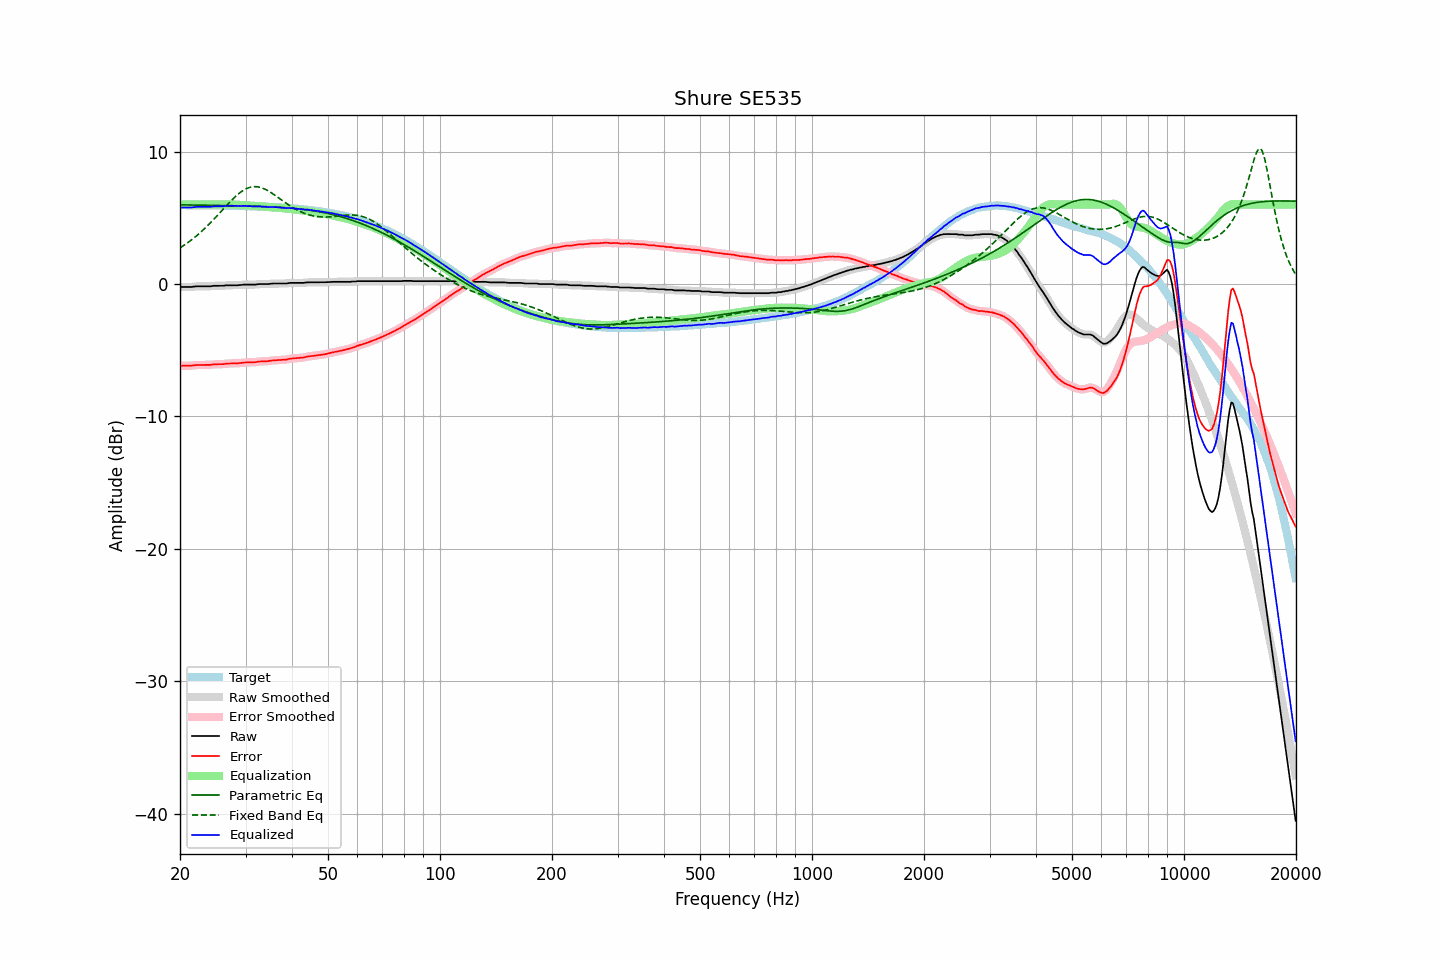

The file beside this chart, header and first rows:
frequency, raw, error, smoothed, error_smoothed, equalization, parametric_eq, fixed_band_eq, equalized_raw, equalized_smoothed, target
20.00, -0.24, -6.19, -0.24, -6.19, 6.00, 5.98, 2.72, 5.76, 5.76, 5.95
20.20, -0.23, -6.18, -0.23, -6.18, 6.00, 5.97, 2.80, 5.77, 5.77, 5.95
20.40, -0.23, -6.18, -0.23, -6.18, 6.00, 5.97, 2.88, 5.77, 5.77, 5.95
20.61, -0.23, -6.18, -0.23, -6.18, 6.00, 5.97, 2.96, 5.77, 5.77, 5.95
20.81, -0.23, -6.18, -0.23, -6.18, 6.00, 5.97, 3.05, 5.77, 5.77, 5.95
21.02, -0.23, -6.17, -0.23, -6.18, 6.00, 5.97, 3.13, 5.77, 5.77, 5.95
21.23, -0.23, -6.17, -0.23, -6.17, 6.00, 5.96, 3.22, 5.77, 5.77, 5.95
21.44, -0.23, -6.17, -0.22, -6.17, 6.00, 5.96, 3.31, 5.77, 5.78, 5.95
21.66, -0.21, -6.15, -0.21, -6.15, 6.00, 5.96, 3.41, 5.79, 5.79, 5.94
21.87, -0.20, -6.14, -0.20, -6.14, 6.00, 5.96, 3.51, 5.80, 5.80, 5.94
22.09, -0.18, -6.12, -0.18, -6.13, 6.00, 5.96, 3.61, 5.82, 5.82, 5.94
22.31, -0.18, -6.12, -0.18, -6.12, 6.00, 5.96, 3.71, 5.82, 5.82, 5.94
22.54, -0.18, -6.12, -0.18, -6.12, 6.00, 5.95, 3.81, 5.82, 5.82, 5.94
22.76, -0.18, -6.12, -0.18, -6.12, 6.00, 5.95, 3.92, 5.82, 5.82, 5.94
22.99, -0.18, -6.12, -0.18, -6.12, 6.00, 5.95, 4.03, 5.82, 5.82, 5.94
23.22, -0.18, -6.11, -0.18, -6.11, 6.00, 5.95, 4.15, 5.82, 5.82, 5.94
23.45, -0.18, -6.11, -0.18, -6.11, 6.00, 5.95, 4.26, 5.82, 5.82, 5.94
23.69, -0.18, -6.11, -0.18, -6.11, 6.00, 5.94, 4.38, 5.82, 5.82, 5.93
23.92, -0.18, -6.11, -0.18, -6.11, 6.00, 5.94, 4.50, 5.82, 5.82, 5.93
24.16, -0.18, -6.11, -0.17, -6.10, 6.00, 5.94, 4.63, 5.82, 5.83, 5.93
24.40, -0.16, -6.09, -0.16, -6.09, 6.00, 5.94, 4.75, 5.84, 5.84, 5.93
24.65, -0.14, -6.07, -0.15, -6.07, 6.00, 5.94, 4.88, 5.86, 5.85, 5.93
24.89, -0.14, -6.06, -0.14, -6.06, 6.00, 5.93, 5.01, 5.86, 5.86, 5.93
25.14, -0.14, -6.06, -0.14, -6.06, 6.00, 5.93, 5.14, 5.86, 5.86, 5.92
25.39, -0.14, -6.06, -0.14, -6.06, 6.00, 5.93, 5.27, 5.86, 5.86, 5.92
25.65, -0.14, -6.06, -0.14, -6.06, 6.00, 5.93, 5.40, 5.86, 5.86, 5.92
25.91, -0.14, -6.06, -0.14, -6.06, 6.00, 5.92, 5.53, 5.86, 5.86, 5.92
26.16, -0.14, -6.05, -0.13, -6.05, 6.00, 5.92, 5.67, 5.86, 5.87, 5.92
26.43, -0.12, -6.03, -0.12, -6.03, 6.00, 5.92, 5.80, 5.88, 5.88, 5.92
26.69, -0.10, -6.01, -0.11, -6.02, 6.00, 5.92, 5.93, 5.90, 5.90, 5.91
26.96, -0.10, -6.01, -0.10, -6.01, 6.00, 5.92, 6.06, 5.90, 5.90, 5.91
27.23, -0.10, -6.01, -0.10, -6.00, 6.00, 5.91, 6.19, 5.90, 5.91, 5.91
27.50, -0.10, -6.00, -0.10, -6.00, 6.00, 5.91, 6.31, 5.90, 5.90, 5.91
27.77, -0.10, -6.00, -0.10, -6.00, 6.00, 5.91, 6.43, 5.90, 5.90, 5.90
28.05, -0.10, -6.00, -0.10, -6.00, 6.00, 5.91, 6.55, 5.90, 5.90, 5.90
28.33, -0.10, -6.00, -0.10, -6.00, 5.99, 5.90, 6.66, 5.89, 5.89, 5.90
28.62, -0.10, -5.99, -0.09, -5.99, 5.98, 5.90, 6.77, 5.88, 5.89, 5.90
28.90, -0.08, -5.97, -0.08, -5.98, 5.97, 5.90, 6.86, 5.90, 5.89, 5.89
29.19, -0.08, -5.97, -0.07, -5.96, 5.96, 5.89, 6.96, 5.88, 5.89, 5.89
29.48, -0.06, -5.94, -0.06, -5.95, 5.95, 5.89, 7.04, 5.89, 5.89, 5.89
29.78, -0.05, -5.93, -0.05, -5.94, 5.94, 5.89, 7.12, 5.90, 5.89, 5.88
30.08, -0.05, -5.93, -0.05, -5.93, 5.94, 5.89, 7.18, 5.89, 5.89, 5.88
30.38, -0.05, -5.93, -0.05, -5.92, 5.93, 5.88, 7.24, 5.88, 5.88, 5.88
30.68, -0.05, -5.92, -0.05, -5.92, 5.92, 5.88, 7.28, 5.87, 5.87, 5.87
30.99, -0.05, -5.92, -0.05, -5.92, 5.92, 5.88, 7.31, 5.87, 5.87, 5.87
31.30, -0.05, -5.91, -0.05, -5.92, 5.91, 5.87, 7.33, 5.86, 5.86, 5.87
31.61, -0.05, -5.91, -0.05, -5.91, 5.90, 5.87, 7.35, 5.85, 5.85, 5.86
31.93, -0.05, -5.91, -0.04, -5.90, 5.89, 5.87, 7.35, 5.84, 5.85, 5.86
32.24, -0.03, -5.88, -0.03, -5.88, 5.88, 5.86, 7.34, 5.86, 5.86, 5.85
32.57, -0.01, -5.86, -0.02, -5.87, 5.87, 5.86, 7.32, 5.87, 5.86, 5.85
32.89, -0.01, -5.85, -0.01, -5.85, 5.86, 5.85, 7.29, 5.86, 5.86, 5.85
33.22, -0.01, -5.85, -0.01, -5.85, 5.85, 5.85, 7.25, 5.85, 5.85, 5.84
33.55, -0.01, -5.84, -0.01, -5.84, 5.84, 5.84, 7.21, 5.84, 5.84, 5.84
33.89, -0.01, -5.84, -0.01, -5.84, 5.83, 5.84, 7.15, 5.83, 5.82, 5.83
34.23, -0.01, -5.83, -0.01, -5.83, 5.82, 5.83, 7.09, 5.82, 5.82, 5.83
34.57, -0.01, -5.83, -0.00, -5.82, 5.81, 5.83, 7.02, 5.81, 5.81, 5.82
34.92, 0.01, -5.80, 0.01, -5.81, 5.80, 5.82, 6.95, 5.82, 5.81, 5.81
35.27, 0.02, -5.79, 0.02, -5.79, 5.79, 5.82, 6.87, 5.81, 5.81, 5.81
35.62, 0.03, -5.77, 0.03, -5.77, 5.78, 5.81, 6.79, 5.81, 5.81, 5.80
35.97, 0.03, -5.76, 0.03, -5.76, 5.77, 5.81, 6.71, 5.80, 5.80, 5.80
... 635 more rows
